The GitHub repository nirmalasz/isyara contains a labelled image folder "terbisa-cls-v2" with 19 categories: anda, apa, berhenti, bodoh, cantik, halo, hati hati, lelah, maaf, makan, mau, membaca, nama, sama sama, saya, siapa, sombong, takut, terima kasih. Examples follow, each with its label.

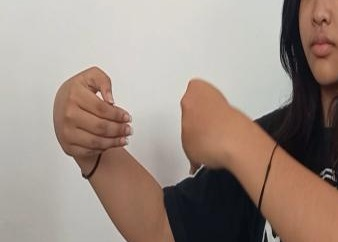
Label: lelah

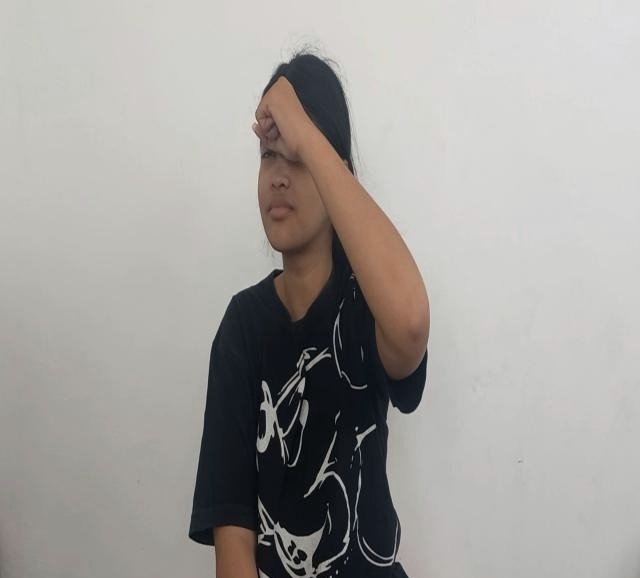
Label: bodoh

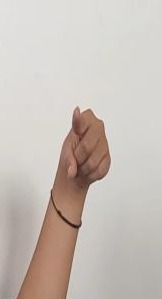
Label: anda

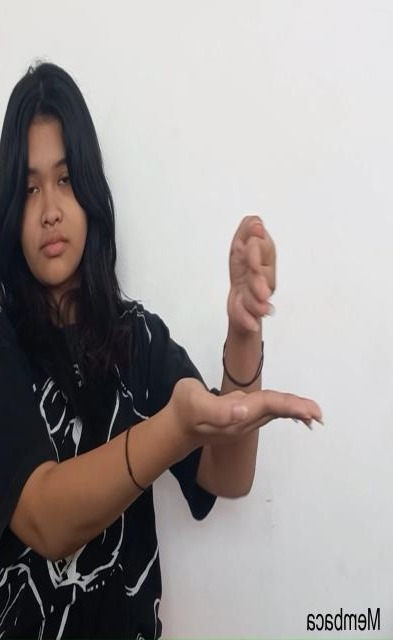
Label: membaca

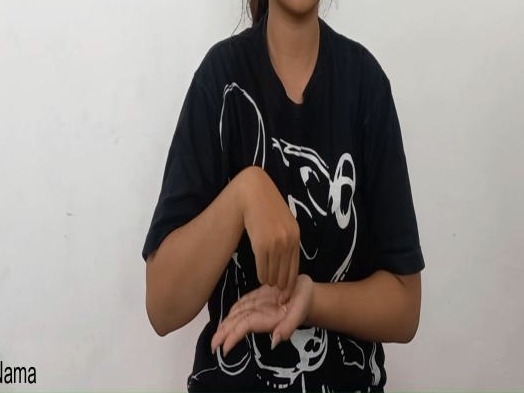
Label: nama

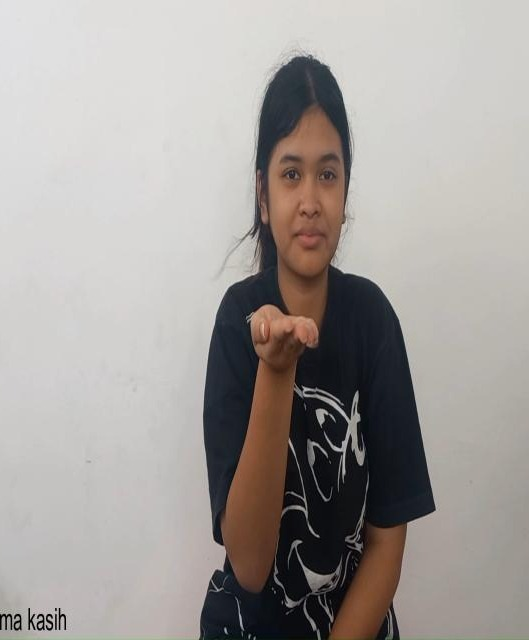
Label: terima kasih
